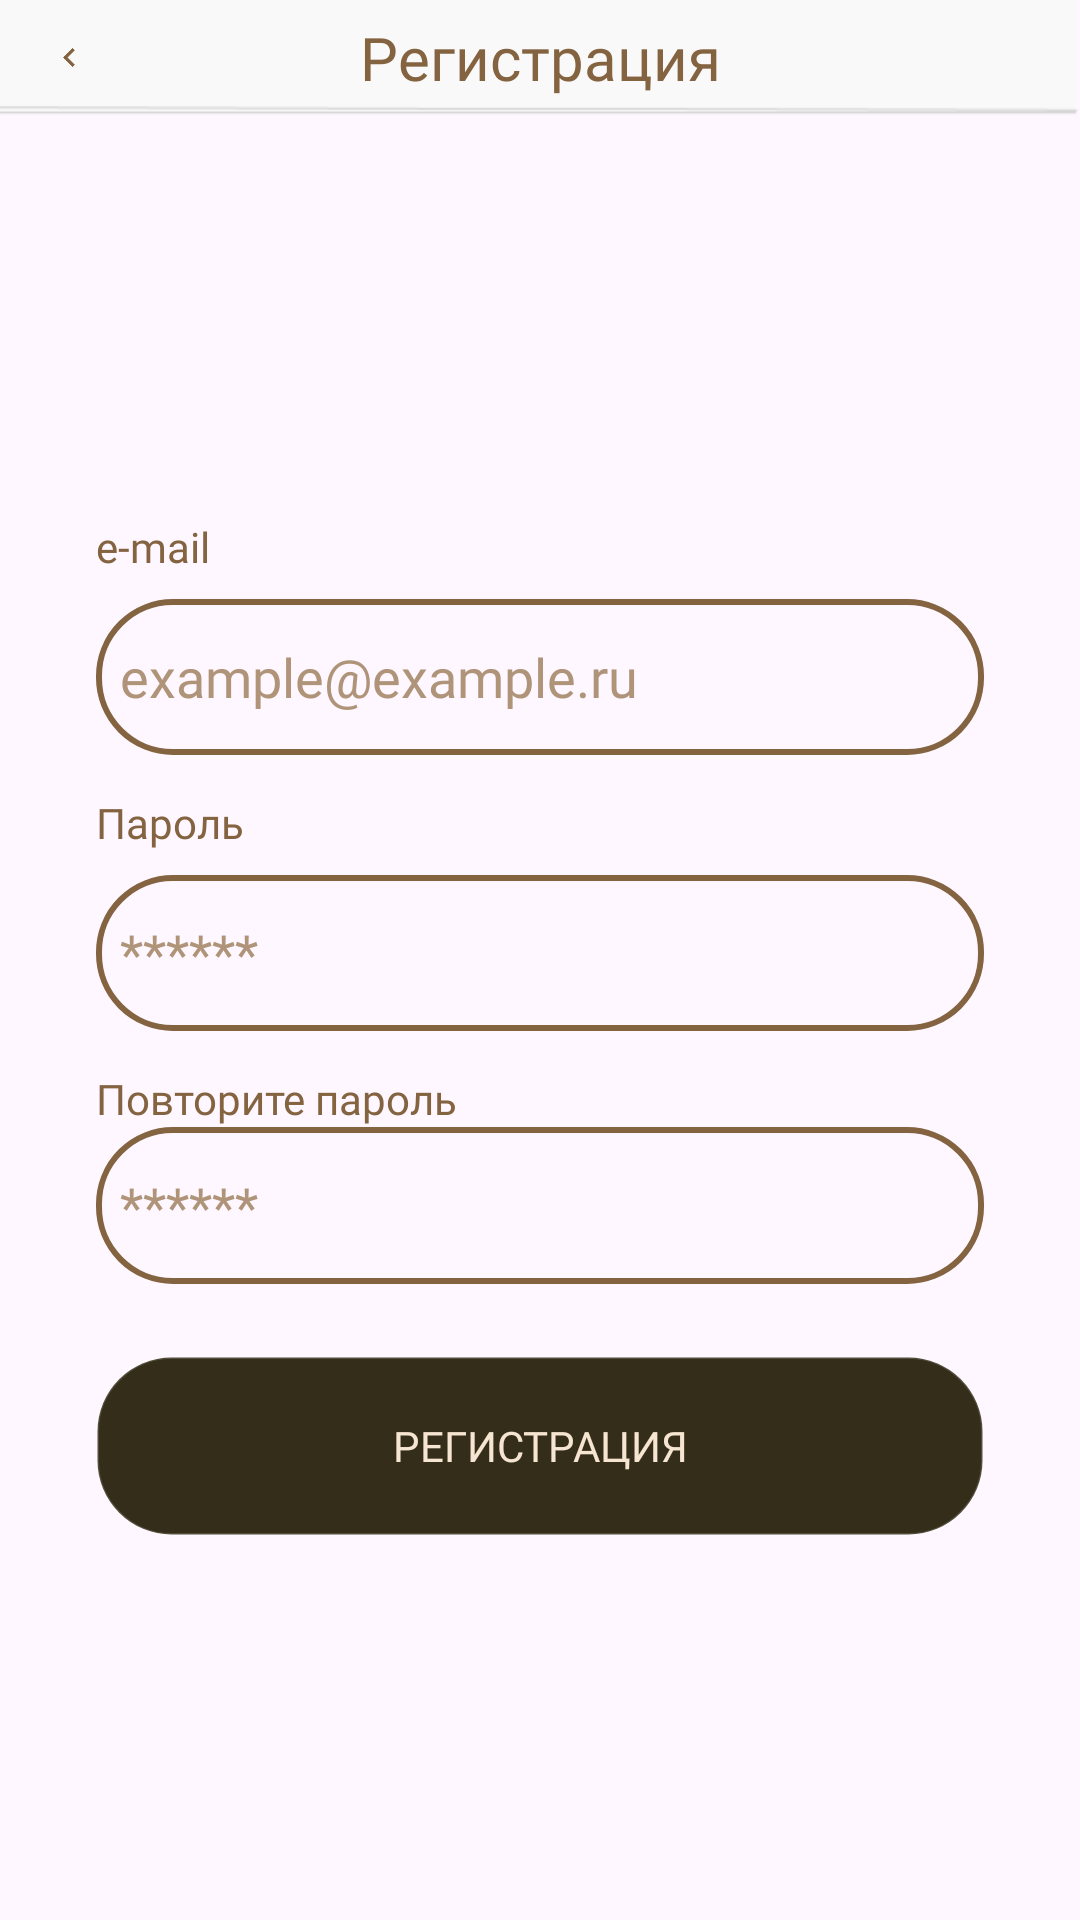

Android layout source for this screen:
<!-- AndroidManifest.xml: application theme Theme.CoffeTest -->
<!-- res/layout/fragment_registration.xml -->
<?xml version="1.0" encoding="utf-8"?>
<androidx.constraintlayout.widget.ConstraintLayout xmlns:android="http://schemas.android.com/apk/res/android"
    xmlns:app="http://schemas.android.com/apk/res-auto"
    xmlns:tools="http://schemas.android.com/tools"
    android:layout_width="match_parent"
    android:layout_height="match_parent"
    tools:context=".registration.RegistrationFragment">

    <androidx.constraintlayout.widget.Guideline
        android:id="@+id/guideline"
        android:layout_width="0dp"
        android:layout_height="wrap_content"
        android:orientation="horizontal"
        app:layout_constraintGuide_percent="0.06" />

    <TextView
        style="@style/header_style"
        android:layout_width="0dp"
        android:layout_height="0dp"
        android:text="@string/registration"
        app:layout_constraintBottom_toTopOf="@+id/guideline"
        app:layout_constraintEnd_toEndOf="parent"
        app:layout_constraintStart_toStartOf="parent"
        app:layout_constraintTop_toTopOf="parent" />

    <LinearLayout
        android:layout_width="0dp"
        android:layout_height="0dp"
        android:layout_marginStart="32dp"
        android:layout_marginEnd="32dp"
        android:orientation="vertical"
        app:layout_constraintBottom_toTopOf="@+id/guideline3"
        app:layout_constraintEnd_toEndOf="parent"
        app:layout_constraintStart_toStartOf="parent"
        app:layout_constraintTop_toTopOf="@+id/guideline2">

        <TextView
            style="@style/auth_text_style"
            android:layout_width="match_parent"
            android:layout_height="wrap_content"
            android:layout_weight="1.1"
            android:text="@string/email" />

        <EditText
            android:id="@+id/email_input"
            style="@style/auth_input_style"
            android:layout_width="match_parent"
            android:layout_height="wrap_content"
            android:layout_marginTop="8dp"
            android:layout_weight="1"
            android:ems="10"
            android:hint="@string/example_example_ru"
            android:inputType="textEmailAddress"
            android:paddingTop="8dp"
            android:autofillHints="" />

        <TextView
            style="@style/auth_text_style"
            android:layout_width="match_parent"
            android:layout_height="wrap_content"
            android:layout_weight="1.1"
            android:text="@string/pass" />

        <EditText
            android:id="@+id/password_input"
            style="@style/auth_input_style"
            android:layout_width="match_parent"
            android:layout_height="wrap_content"
            android:layout_marginTop="8dp"
            android:layout_weight="1"
            android:ems="10"
            android:hint="@string/pass_invisible"
            android:inputType="textPassword"
            android:paddingTop="8dp"
            android:autofillHints="" />

        <TextView
            style="@style/auth_text_style"
            android:layout_width="match_parent"
            android:layout_height="wrap_content"
            android:layout_weight="1.1"
            android:text="@string/repeat_pass" />

        <EditText
            android:id="@+id/repeat_password_input"
            style="@style/auth_input_style"
            android:layout_width="match_parent"
            android:layout_height="wrap_content"
            android:layout_weight="1"
            android:ems="10"
            android:hint="@string/pass_invisible"
            android:inputType="textPassword"
            android:paddingTop="8dp"
            android:autofillHints="" />

        <androidx.appcompat.widget.AppCompatButton
            android:id="@+id/register"
            style="@style/btn_style"
            android:layout_width="match_parent"
            android:layout_height="wrap_content"
            android:layout_marginTop="24dp"

            android:layout_weight="1"
            android:text="@string/registration" />
    </LinearLayout>

    <androidx.constraintlayout.widget.Guideline
        android:id="@+id/guideline2"
        android:layout_width="wrap_content"
        android:layout_height="wrap_content"
        android:orientation="horizontal"
        app:layout_constraintGuide_percent="0.25" />

    <androidx.constraintlayout.widget.Guideline
        android:id="@+id/guideline3"
        android:layout_width="wrap_content"
        android:layout_height="wrap_content"
        android:orientation="horizontal"
        app:layout_constraintGuide_percent="0.8" />

    <ImageView
        android:id="@+id/go_to_login"
        android:layout_width="wrap_content"
        android:layout_height="0dp"
        android:layout_marginStart="8dp"
        android:layout_marginTop="16dp"
        android:layout_marginBottom="16dp"
        app:layout_constraintBottom_toTopOf="@+id/guideline"
        app:layout_constraintStart_toStartOf="parent"
        app:layout_constraintTop_toTopOf="parent"
        app:srcCompat="@drawable/back" />
</androidx.constraintlayout.widget.ConstraintLayout>
<!-- resources referenced by this layout -->
<resources>
  <!-- drawable back: png bitmap (drawable, 457 bytes) -->
  <string name="email">e-mail</string>
  <string name="example_example_ru">example@example.ru</string>
  <string name="pass">Пароль</string>
  <string name="pass_invisible">******</string>
  <string name="registration">Регистрация</string>
  <string name="repeat_pass">Повторите пароль</string>
  <style name="auth_input_style">
          <item name="android:background">@drawable/shape_text</item>
          <item name="android:fontFamily">@font/sfuidisplay_bold</item>
          <item name="android:padding">8dp</item>
          <item name="android:textColor">@color/brown</item>
          <item name="android:textColorHint">@color/hint_color</item>
      </style>
  <style name="auth_text_style">
          <item name="android:fontFamily">@font/sfuidisplay_bold</item>
          <item name="android:textColor">@color/brown</item>
          <item name="android:gravity">bottom</item>
      </style>
  <style name="btn_style">
          <item name="android:background">@drawable/shape_btn</item>
          <item name="android:fontFamily">@font/sfuidisplay_bold</item>
          <item name="android:textColor">#F6E5D1</item>
      </style>
  <style name="header_style">
          <item name="android:background">@drawable/header</item>
          <item name="android:fontFamily">@font/sfuidisplay_bold</item>
          <item name="android:gravity">center</item>
          <item name="android:textColor">@color/brown</item>
          <item name="android:textSize">20sp</item>
      </style>
  <style name="Theme.CoffeTest" parent="Base.Theme.CoffeTest" />
  <!-- drawable shape_text (drawable) -->
  <?xml version="1.0" encoding="utf-8"?>
  <shape xmlns:android="http://schemas.android.com/apk/res/android"
      android:shape="rectangle">
      <solid android:color="#00FFFFFF" />
      <stroke
          android:width="2dp"
          android:color="#FF846340" />
      <corners android:radius="24.5dp" />
  </shape>
  <color name="brown">#846340</color>
  <color name="hint_color">#AF9479</color>
  <!-- drawable shape_btn (drawable) -->
  <?xml version="1.0" encoding="utf-8"?>
  <shape xmlns:android="http://schemas.android.com/apk/res/android"
      android:shape="rectangle">
      <solid android:color="#FF342D1A" />
      <stroke
          android:width="1dp"
          android:color="#26FFFFFF" />
      <corners android:radius="24.5dp" />
  </shape>
  <!-- drawable header: png bitmap (drawable, 573 bytes) -->
  <style name="Base.Theme.CoffeTest" parent="Theme.Material3.DayNight.NoActionBar">
          
           <item name="colorPrimary">#FAF9F9</item>
      </style>
</resources>
